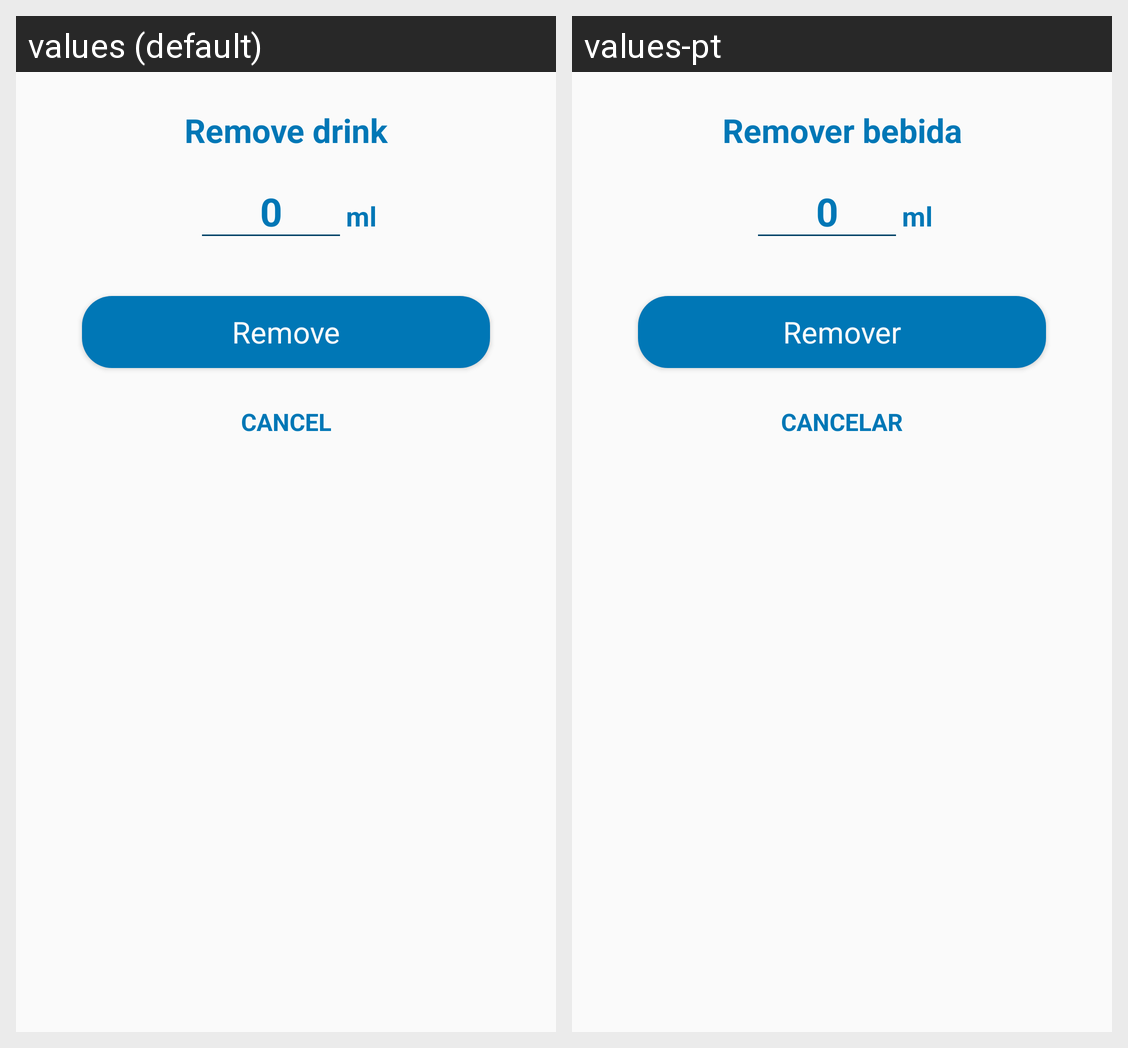

Translations of the strings shown on this Android screen, per locale in the grid:
Android screen res/layout/dialog_remove_drink.xml rendered under 2 locales, left to right: values (default), values-pt. Device: Nexus 5 (rendered at 1080×1920; each locale shown at half size, 540×960, under a caption strip naming it); theme Theme.WaterReminder.
Strings drawn on this screen, with the default value and each locale's value (text and hints the layout hard-codes, and strings that could not be matched under every locale, appear in the picture but are not listed):

remove_drink
  values: Remove drink
  values-pt: Remover bebida

remove
  values: Remove
  values-pt: Remover

cancel
  values: Cancel
  values-pt: Cancelar
